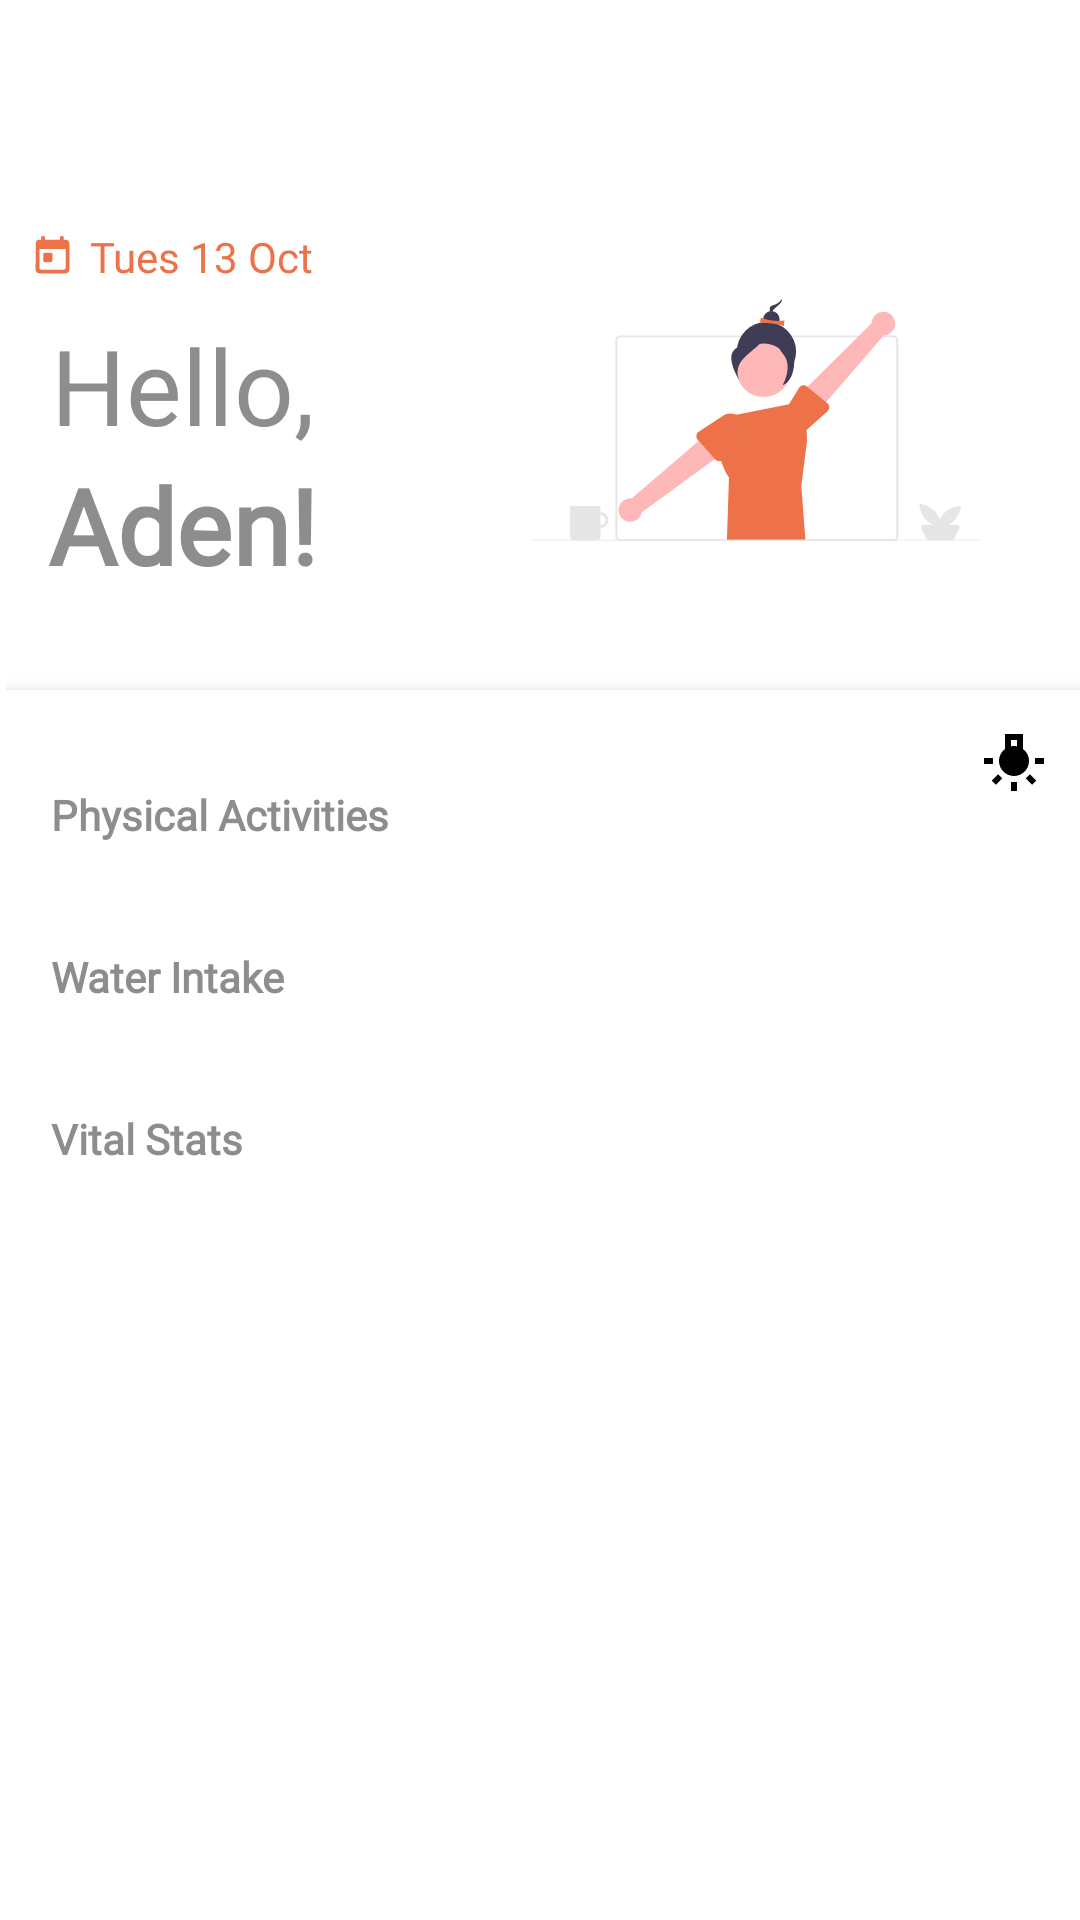

Here is an Android app screen rendered from its layout file. Give the layout XML and the strings, colors and styles it references.
<!-- AndroidManifest.xml: application theme Theme.AsteroHealth -->
<!-- res/layout/fragment_home.xml -->
<?xml version="1.0" encoding="utf-8"?>
<androidx.constraintlayout.widget.ConstraintLayout xmlns:android="http://schemas.android.com/apk/res/android"
    xmlns:app="http://schemas.android.com/apk/res-auto"
    xmlns:tools="http://schemas.android.com/tools"
    android:layout_width="match_parent"
    android:layout_height="match_parent"
    tools:context=".ui.home.HomeFragment"
    android:background="?colorSecondary">


    <ScrollView

        android:id="@+id/scrollView"
        android:layout_width="match_parent"
        android:layout_height="wrap_content"


        android:scrollbarThumbVertical="?colorPrimary"
        android:scrollbarSize="3dp"

        android:layout_marginStart="2dp"


        android:layout_marginTop="65dp"
        app:layout_constraintEnd_toEndOf="parent"
        app:layout_constraintHorizontal_bias="1.0"
        app:layout_constraintStart_toStartOf="parent"
        app:layout_constraintTop_toTopOf="parent">

        <androidx.constraintlayout.widget.ConstraintLayout
            android:id="@+id/mainLayout"
            android:layout_width="match_parent"
            android:layout_height="wrap_content">


            <TextView
                android:id="@+id/nameText"
                android:layout_width="wrap_content"
                android:layout_height="wrap_content"
                android:layout_marginStart="14dp"
                android:fontFamily="@font/amiko"
                android:text="Aden!"
                android:textColor="?colorSecondaryVariant"
                android:textSize="35sp"
                android:textStyle="bold"
                app:layout_constraintStart_toStartOf="parent"
                app:layout_constraintTop_toBottomOf="@+id/helloText" />

            <TextView
                android:id="@+id/dateText"
                android:layout_width="wrap_content"
                android:layout_height="wrap_content"
                android:layout_marginStart="5dp"
                android:layout_marginTop="11dp"
                android:fontFamily="@font/amiko"
                android:text="Tues 13 Oct"
                android:textColor="#ED7249"
                android:textSize="14sp"
                app:layout_constraintStart_toEndOf="@+id/imageView2"
                app:layout_constraintTop_toTopOf="parent" />

            <TextView
                android:id="@+id/helloText"
                android:layout_width="wrap_content"
                android:layout_height="wrap_content"
                android:layout_marginStart="15dp"
                android:layout_marginTop="40dp"
                android:fontFamily="@font/amiko"
                android:text="Hello,"
                android:textColor="?colorSecondaryVariant"
                android:textSize="35sp"
                app:layout_constraintStart_toStartOf="parent"
                app:layout_constraintTop_toTopOf="parent" />

            <ImageView
                android:id="@+id/imageView3"
                android:layout_width="150dp"
                android:layout_height="150dp"
                android:scaleType="fitCenter"
                android:src="@drawable/ic_undraw_mornings_re_cofi"
                app:layout_constraintBottom_toBottomOf="parent"
                app:layout_constraintEnd_toEndOf="parent"
                app:layout_constraintHorizontal_bias="0.68"
                app:layout_constraintStart_toEndOf="@+id/nameText"
                app:layout_constraintTop_toTopOf="parent"
                app:layout_constraintVertical_bias="0.0" />

            <androidx.constraintlayout.widget.ConstraintLayout
                android:id="@+id/constraintLayout"
                android:layout_width="match_parent"
                android:layout_height="wrap_content"
                android:layout_marginTop="15dp"
                android:background="?colorSecondary"
                android:elevation="5dp"
                app:layout_constraintBottom_toBottomOf="parent"
                app:layout_constraintEnd_toEndOf="parent"
                app:layout_constraintHorizontal_bias="0.0"
                app:layout_constraintStart_toStartOf="parent"
                app:layout_constraintTop_toBottomOf="@+id/imageView3">


                <TextView
                    android:id="@+id/physicalText"
                    android:layout_width="wrap_content"
                    android:layout_height="wrap_content"
                    android:layout_marginStart="15dp"
                    android:layout_marginTop="32dp"
                    android:fontFamily="@font/amiko"
                    android:text="Physical Activities"
                    android:textColor="?colorSecondaryVariant"
                    android:textStyle="bold"
                    app:layout_constraintStart_toStartOf="parent"
                    app:layout_constraintTop_toTopOf="parent" />

                <androidx.recyclerview.widget.RecyclerView
                    android:id="@+id/physicalRecyclerView"
                    android:layout_width="wrap_content"
                    android:layout_height="wrap_content"
                    android:layout_marginTop="10dp"
                    app:layout_constraintStart_toStartOf="parent"
                    app:layout_constraintTop_toBottomOf="@+id/physicalText" />


                <TextView
                    android:id="@+id/waterText"
                    android:layout_width="wrap_content"
                    android:layout_height="wrap_content"
                    android:layout_marginStart="15dp"
                    android:layout_marginTop="25dp"
                    android:fontFamily="@font/amiko"
                    android:text="Water Intake"
                    android:textColor="?colorSecondaryVariant"
                    android:textStyle="bold"
                    app:layout_constraintStart_toStartOf="parent"
                    app:layout_constraintTop_toBottomOf="@+id/physicalRecyclerView" />

                <androidx.recyclerview.widget.RecyclerView
                    android:id="@+id/waterRecyclerView"
                    android:layout_width="wrap_content"
                    android:layout_height="wrap_content"
                    android:layout_marginTop="10dp"
                    app:layout_constraintStart_toStartOf="parent"
                    app:layout_constraintTop_toBottomOf="@+id/waterText" />


                <TextView
                    android:id="@+id/vitalText"
                    android:layout_width="wrap_content"
                    android:layout_height="wrap_content"
                    android:layout_marginStart="15dp"
                    android:layout_marginTop="25dp"
                    android:fontFamily="@font/amiko"
                    android:text="Vital Stats"
                    android:textColor="?colorSecondaryVariant"
                    android:textStyle="bold"
                    app:layout_constraintStart_toStartOf="parent"
                    app:layout_constraintTop_toBottomOf="@+id/waterRecyclerView" />

                <androidx.recyclerview.widget.RecyclerView
                    android:id="@+id/vitalRecyclerView"
                    android:layout_width="wrap_content"
                    android:layout_height="wrap_content"
                    android:layout_marginTop="10dp"
                    android:layout_marginBottom="200dp"
                    app:layout_constraintBottom_toBottomOf="@id/constraintLayout"
                    app:layout_constraintStart_toStartOf="parent"
                    app:layout_constraintTop_toBottomOf="@+id/vitalText" />

                <ImageButton
                    android:id="@+id/themeButton"
                    android:layout_width="wrap_content"
                    android:layout_height="wrap_content"
                    android:layout_marginTop="16dp"
                    android:layout_marginEnd="10dp"
                    android:layout_marginBottom="30dp"
                    android:background="#00FFFFFF"
                    android:src="@drawable/ic_tungsten_black_24dp"
                    app:layout_constraintBottom_toTopOf="@+id/physicalRecyclerView"
                    app:layout_constraintEnd_toEndOf="parent"
                    app:layout_constraintTop_toTopOf="parent" />


            </androidx.constraintlayout.widget.ConstraintLayout>

            <ImageView
                android:id="@+id/imageView2"
                android:layout_width="15dp"
                android:layout_height="15dp"
                android:layout_marginStart="8dp"
                android:layout_marginTop="13dp"
                android:src="@drawable/ic_today_black_24dp"
                app:layout_constraintEnd_toStartOf="@+id/dateText"
                app:layout_constraintStart_toStartOf="parent"
                app:layout_constraintTop_toTopOf="parent"
                app:tint="#ED7249" />

        </androidx.constraintlayout.widget.ConstraintLayout>

    </ScrollView>

</androidx.constraintlayout.widget.ConstraintLayout>
<!-- resources referenced by this layout -->
<resources>
  <!-- drawable ic_today_black_24dp (drawable) -->
  <vector xmlns:android="http://schemas.android.com/apk/res/android"
      android:width="24dp"
      android:height="24dp"
      android:viewportWidth="24"
      android:viewportHeight="24">
    <path
        android:pathData="M19,3h-1L18,2c0,-0.55 -0.45,-1 -1,-1s-1,0.45 -1,1v1L8,3L8,2c0,-0.55 -0.45,-1 -1,-1s-1,0.45 -1,1v1L5,3c-1.11,0 -1.99,0.9 -1.99,2L3,19c0,1.1 0.89,2 2,2h14c1.1,0 2,-0.9 2,-2L21,5c0,-1.1 -0.9,-2 -2,-2zM18,19L6,19c-0.55,0 -1,-0.45 -1,-1L5,8h14v10c0,0.55 -0.45,1 -1,1zM8,10h3c0.55,0 1,0.45 1,1v3c0,0.55 -0.45,1 -1,1L8,15c-0.55,0 -1,-0.45 -1,-1v-3c0,-0.55 0.45,-1 1,-1z"
        android:fillColor="#000000"/>
  </vector>
  <!-- drawable ic_tungsten_black_24dp (drawable) -->
  <vector xmlns:android="http://schemas.android.com/apk/res/android"
      android:width="24dp"
      android:height="24dp"
      android:viewportWidth="24"
      android:viewportHeight="24">
    <path
        android:pathData="M11,19h2v3h-2z"
        android:fillColor="#000000"/>
    <path
        android:pathData="M2,11h3v2h-3z"
        android:fillColor="#000000"/>
    <path
        android:pathData="M19,11h3v2h-3z"
        android:fillColor="#000000"/>
    <path
        android:pathData="M15.8941,17.8014l1.4071,-1.4071l2.1213,2.1213l-1.4071,1.4071z"
        android:fillColor="#000000"/>
    <path
        android:pathData="M4.5842,18.5085l2.1213,-2.1213l1.4071,1.4071l-2.1213,2.1213z"
        android:fillColor="#000000"/>
    <path
        android:pathData="M15,8.02V3H9v5.02C7.79,8.94 7,10.37 7,12c0,2.76 2.24,5 5,5s5,-2.24 5,-5C17,10.37 16.21,8.94 15,8.02zM11,5h2v2.1C12.68,7.04 12.34,7 12,7s-0.68,0.04 -1,0.1V5z"
        android:fillColor="#000000"/>
  </vector>
  <!-- drawable ic_undraw_mornings_re_cofi: vector/xml drawable (drawable, 3903 chars, omitted) -->
  <style name="Theme.AsteroHealth" parent="Theme.MaterialComponents.DayNight.NoActionBar">
          
          <item name="colorPrimary">#ED7249</item>
          <item name="colorPrimaryVariant">@color/white</item>
          <item name="colorOnPrimary">@color/black</item>
          
          <item name="colorSecondary">@color/white</item>
          <item name="colorSecondaryVariant">#B05A5A5A</item>
          <item name="colorOnSecondary">@color/black</item>
  
  
          
          <item name="android:statusBarColor" tools:targetApi="l">?attr/colorPrimaryVariant</item>
          
      </style>
  <!-- not gathered from this repository: default colours our renderer supplied (Android Studio template values) -->
  <color name="black">#FF000000</color>
  <color name="white">#FFFFFFFF</color>
</resources>
